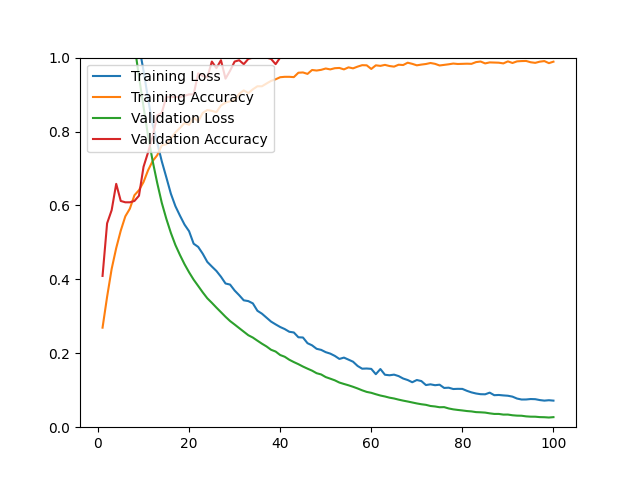

Data behind this chart, as committed beside it:
epoch, loss, acc, val_loss, val_acc
1, 1.589, 0.2693, 1.542, 0.4093
2, 1.527, 0.3528, 1.484, 0.5516
3, 1.472, 0.4283, 1.424, 0.5872
4, 1.415, 0.4846, 1.36, 0.6584
5, 1.341, 0.5319, 1.284, 0.6121
6, 1.267, 0.5705, 1.203, 0.6085
7, 1.199, 0.5913, 1.121, 0.6085
8, 1.116, 0.6276, 1.035, 0.6121
9, 1.033, 0.6413, 0.9481, 0.6263
10, 0.9642, 0.6634, 0.8667, 0.7046
11, 0.8882, 0.6953, 0.7882, 0.7438
12, 0.8191, 0.7201, 0.7202, 0.7865
13, 0.7700, 0.7358, 0.6610, 0.8434
14, 0.7196, 0.7626, 0.6073, 0.8505
15, 0.6762, 0.7654, 0.5640, 0.8932
16, 0.6318, 0.7811, 0.5257, 0.8932
17, 0.5979, 0.7976, 0.4928, 0.8932
18, 0.5723, 0.8098, 0.4659, 0.8932
19, 0.5482, 0.8232, 0.4410, 0.8968
20, 0.5302, 0.8181, 0.4191, 0.9004
21, 0.4965, 0.8382, 0.3992, 0.9004
22, 0.4878, 0.8272, 0.3821, 0.9573
23, 0.4693, 0.8504, 0.3648, 0.9502
24, 0.4472, 0.8583, 0.3488, 0.9466
25, 0.4347, 0.8559, 0.3365, 0.9893
26, 0.4227, 0.8524, 0.3236, 0.9715
27, 0.4071, 0.8705, 0.3112, 0.9929
28, 0.3888, 0.8783, 0.2987, 0.9431
29, 0.3859, 0.8819, 0.2872, 0.9644
30, 0.3698, 0.8854, 0.2778, 0.9893
31, 0.3571, 0.9020, 0.2681, 0.9929
32, 0.3433, 0.9114, 0.2585, 0.9822
33, 0.3412, 0.9039, 0.2489, 0.9964
34, 0.3350, 0.9142, 0.2425, 1
35, 0.3150, 0.9224, 0.2341, 1
36, 0.3071, 0.9224, 0.2259, 1
37, 0.2964, 0.9299, 0.2185, 1
38, 0.2857, 0.9370, 0.2095, 0.9964
39, 0.2782, 0.9413, 0.2047, 0.9822
40, 0.2711, 0.9469, 0.1953, 1
41, 0.2655, 0.9480, 0.1906, 1
42, 0.2582, 0.9480, 0.1825, 1
43, 0.2563, 0.9472, 0.1762, 1
44, 0.2433, 0.9591, 0.1705, 1
45, 0.2427, 0.9598, 0.1641, 1
46, 0.2273, 0.9559, 0.1584, 1
47, 0.2215, 0.9665, 0.1530, 1
48, 0.2121, 0.9650, 0.1461, 1
49, 0.2092, 0.9669, 0.1427, 1
50, 0.2030, 0.9705, 0.1356, 1
51, 0.1991, 0.9681, 0.1313, 1
52, 0.1929, 0.9713, 0.1268, 1
53, 0.1847, 0.9720, 0.1208, 1
54, 0.1883, 0.9681, 0.1170, 1
55, 0.1828, 0.9736, 0.1134, 1
56, 0.1772, 0.9709, 0.1093, 1
57, 0.1657, 0.9756, 0.1048, 1
58, 0.1583, 0.9795, 0.0998, 1
59, 0.1588, 0.9791, 0.0955, 1
60, 0.1578, 0.9693, 0.0930, 1
... 40 more rows
